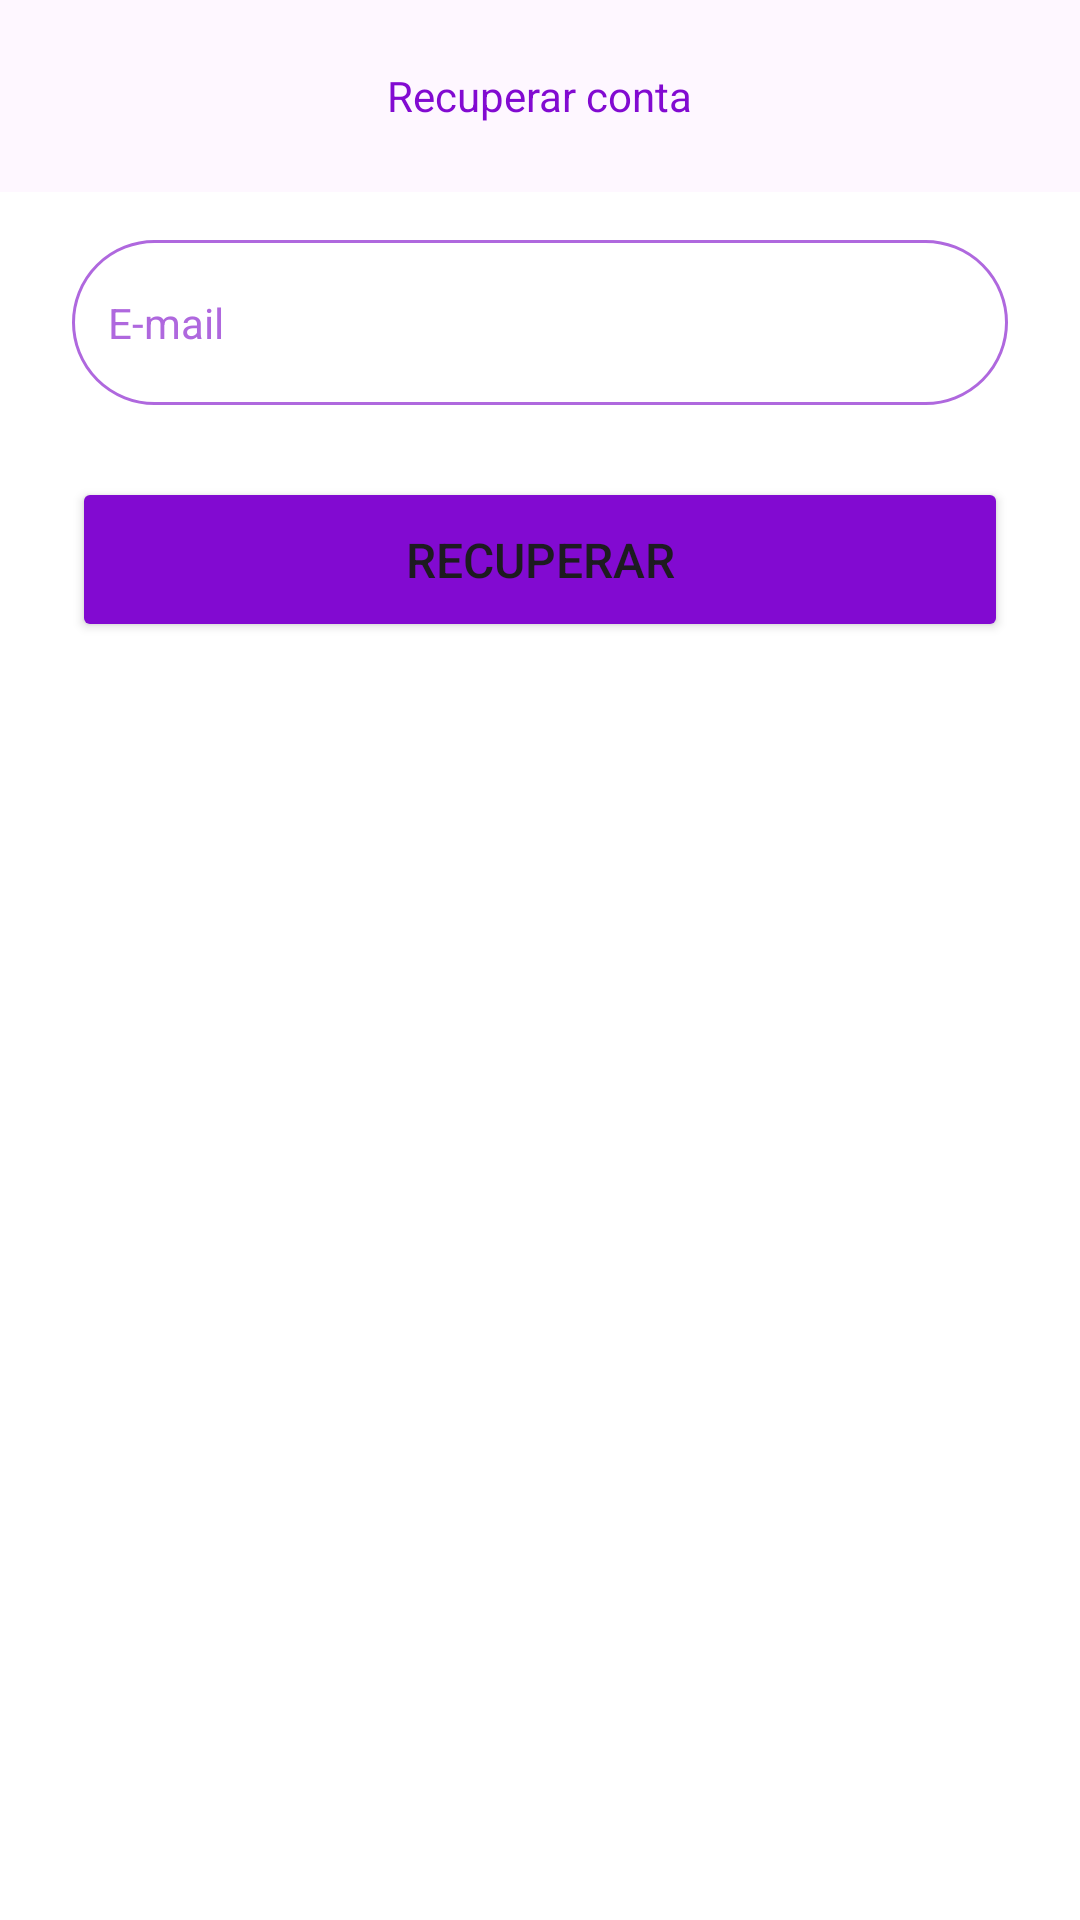

Android layout source for this screen:
<!-- AndroidManifest.xml: application theme Theme.BancoDigital -->
<!-- res/layout/fragment_recover.xml -->
<?xml version="1.0" encoding="utf-8"?>
<androidx.constraintlayout.widget.ConstraintLayout
    xmlns:android="http://schemas.android.com/apk/res/android"
    xmlns:app="http://schemas.android.com/apk/res-auto"
    xmlns:tools="http://schemas.android.com/tools"
    android:layout_width="match_parent"
    android:layout_height="match_parent"
    android:background="#FFFFFF"
    tools:context=".presenter.auth.recover.RecoverFragment">

    <com.google.android.material.appbar.AppBarLayout
        android:id="@+id/appBarLayout"
        android:layout_width="match_parent"
        android:layout_height="wrap_content"
        app:layout_constraintEnd_toEndOf="parent"
        app:layout_constraintStart_toStartOf="parent"
        app:layout_constraintTop_toTopOf="parent">

        <com.google.android.material.appbar.MaterialToolbar
            android:id="@+id/tbRecover"
            android:layout_width="match_parent"
            android:layout_height="wrap_content">

            <TextView
                android:layout_width="wrap_content"
                android:layout_height="wrap_content"
                android:layout_gravity="center_horizontal"
                android:text="Recuperar conta"
                android:textColor="@color/purple_900"
                />

        </com.google.android.material.appbar.MaterialToolbar>
    </com.google.android.material.appbar.AppBarLayout>

    <EditText
        android:id="@+id/editEmailRecover"
        style="@style/EditTextCustom"
        android:drawableStart="@drawable/ic_email_edit_24"
        android:ems="10"
        android:hint="@string/email_hint_title"
        android:inputType="textEmailAddress"
        app:layout_constraintEnd_toEndOf="parent"
        app:layout_constraintHorizontal_bias="0.0"
        app:layout_constraintStart_toStartOf="parent"
        app:layout_constraintTop_toBottomOf="@+id/appBarLayout" />

    <Button
        android:id="@+id/btnRecover"
        android:layout_width="0dp"
        android:layout_height="55dp"
        android:layout_margin="24dp"
        android:backgroundTint="@color/purple_900"
        android:text="@string/recorver_account_title"
        android:textSize="16sp"
        app:layout_constraintEnd_toEndOf="parent"
        app:layout_constraintHorizontal_bias="0.5"
        app:layout_constraintStart_toStartOf="parent"
        app:layout_constraintTop_toBottomOf="@+id/editEmailRecover" />

    <ProgressBar
        android:id="@+id/pbRecover"
        style="?android:attr/progressBarStyle"
        android:layout_width="30dp"
        android:layout_height="30dp"
        android:indeterminateTint="@color/white"
        android:visibility="invisible"
        app:layout_constraintBottom_toBottomOf="@+id/btnRecover"
        app:layout_constraintEnd_toEndOf="@+id/btnRecover"
        app:layout_constraintStart_toStartOf="@+id/btnRecover"
        app:layout_constraintTop_toTopOf="@+id/btnRecover" />


</androidx.constraintlayout.widget.ConstraintLayout>
<!-- resources referenced by this layout -->
<resources>
  <color name="purple_900">#820AD1</color>
  <color name="white">#FFFFFFFF</color>
  <string name="email_hint_title">E-mail</string>
  <string name="recorver_account_title">Recuperar</string>
  <style name="EditTextCustom" parent="Theme.Material3.DayNight.NoActionBar">
  
          <item name="android:layout_width">match_parent</item>
          <item name="android:layout_height">55dp</item>
          <item name="android:background">@drawable/bg_edit</item>
          <item name="android:drawablePadding">8dp</item>
          <item name="android:drawableTint">@color/purple_900</item>
          <item name="android:paddingHorizontal">12dp</item>
          <item name="android:layout_marginHorizontal">24dp</item>
          <item name="android:layout_marginTop">16dp</item>
          <item name="android:textColorHint">@color/purple_500</item>
      </style>
  <style name="Theme.BancoDigital" parent="Base.Theme.BancoDigital" />
  <!-- drawable bg_edit (drawable) -->
  <?xml version="1.0" encoding="utf-8"?>
  
  <shape android:shape="rectangle" xmlns:android="http://schemas.android.com/apk/res/android">
  
      <stroke android:width="1dp" android:color="@color/purple_500" />
      <corners android:radius="100dp" />
  </shape>
  <color name="purple_500">#AF68DE</color>
  <style name="Base.Theme.BancoDigital" parent="Theme.Material3.DayNight.NoActionBar">
  
          <item name="android:statusBarColor">@color/purple_900</item>
          <item name="android:navigationBarColor">@color/purple_900</item>
          <item name="android:windowBackground">@color/purple_900</item>
  
      </style>
</resources>
